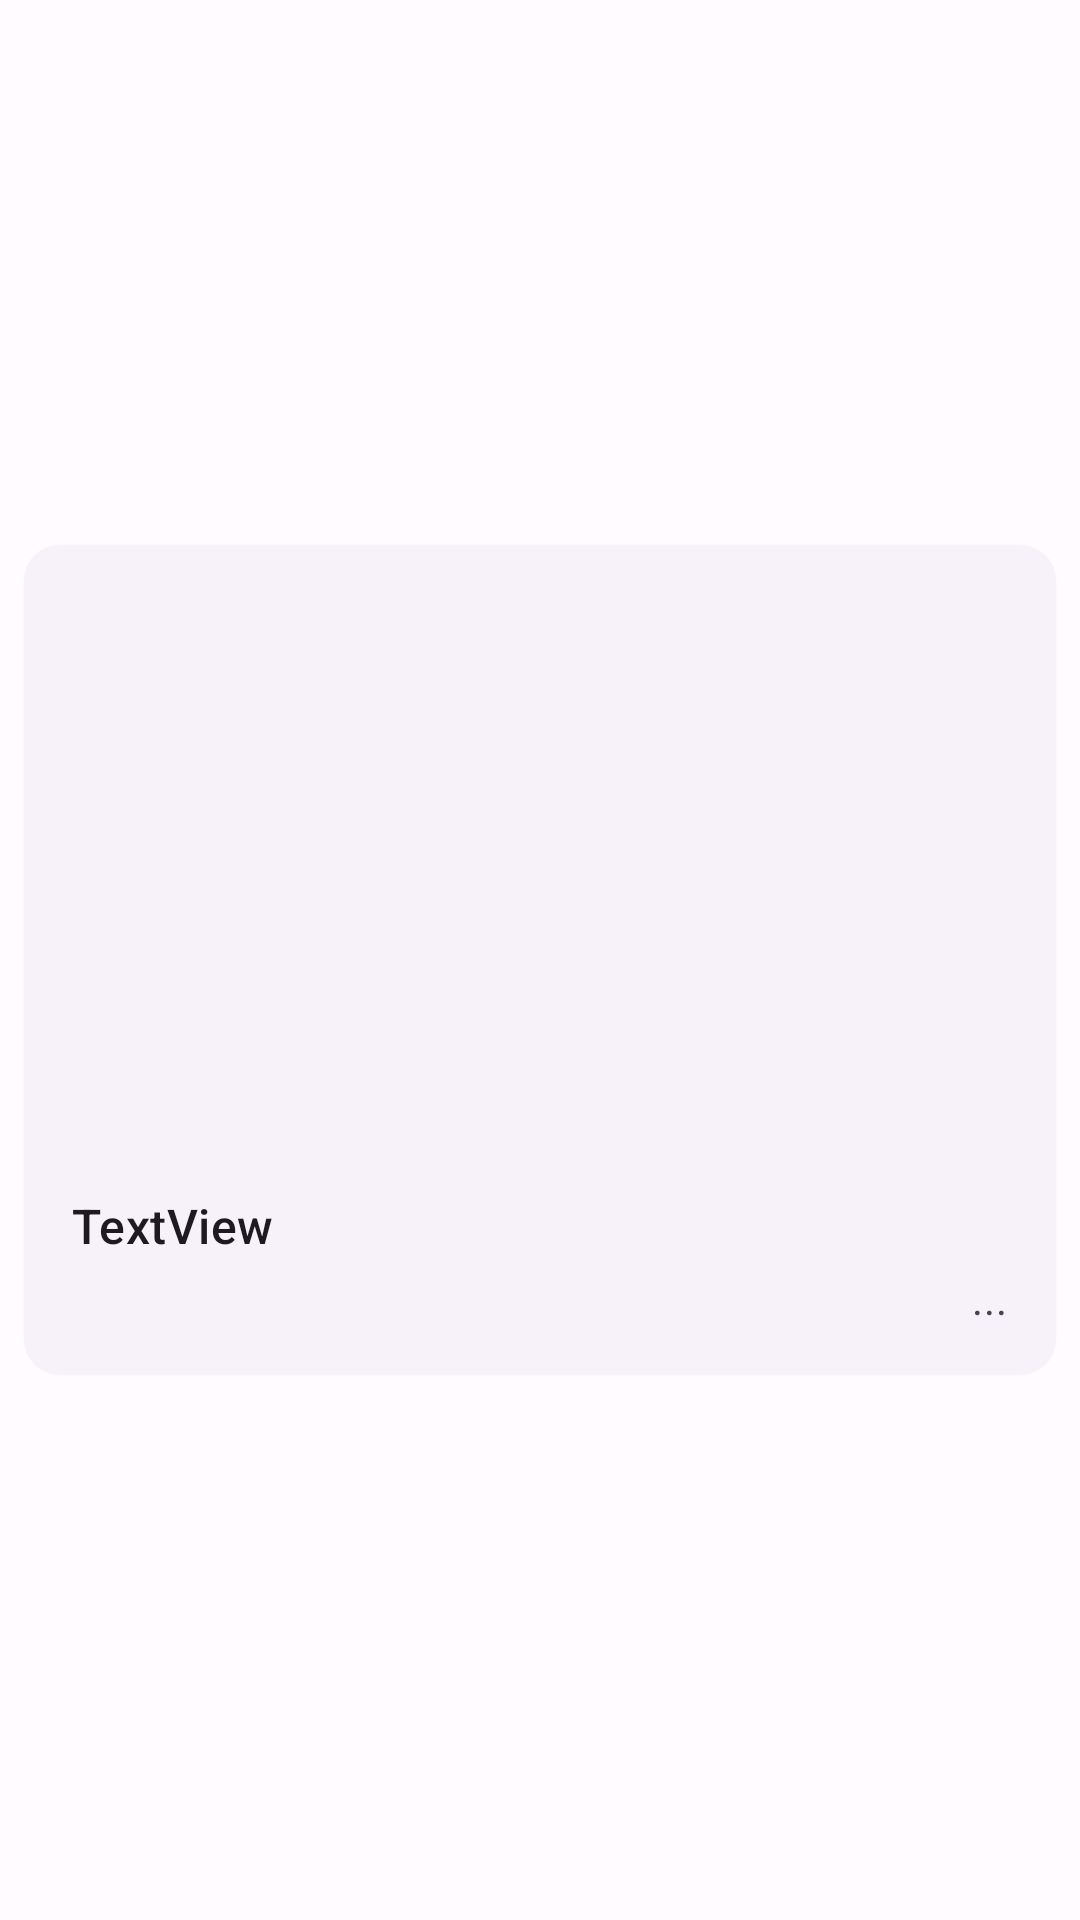

Layout XML and referenced resources for this Android screen:
<!-- AndroidManifest.xml: application theme Theme.XPVehicles -->
<!-- res/layout/vehicle_card.xml -->
<?xml version="1.0" encoding="utf-8"?>
<androidx.constraintlayout.widget.ConstraintLayout xmlns:android="http://schemas.android.com/apk/res/android"
    xmlns:app="http://schemas.android.com/apk/res-auto"
    xmlns:tools="http://schemas.android.com/tools"
    android:layout_width="match_parent"
    android:layout_height="wrap_content"
    android:elevation="0dp">

    <com.google.android.material.card.MaterialCardView
        android:id="@+id/materialCardVehicleContainer"
        style="?attr/materialCardViewElevatedStyle"
        android:layout_width="match_parent"
        android:layout_height="wrap_content"
        android:layout_margin="8dp"
        app:layout_constraintBottom_toBottomOf="parent"
        app:layout_constraintEnd_toEndOf="parent"
        app:layout_constraintStart_toStartOf="parent"
        app:layout_constraintTop_toTopOf="parent">

        <androidx.constraintlayout.widget.ConstraintLayout
            android:layout_width="match_parent"
            android:layout_height="match_parent">

            <androidx.viewpager2.widget.ViewPager2
                android:id="@+id/viewPagerExploreVehicleImages"
                android:layout_width="0dp"
                android:layout_height="200dp"
                android:adjustViewBounds="true"
                android:maxHeight="200dp"
                android:scaleType="fitXY"
                app:layout_constraintEnd_toEndOf="parent"
                app:layout_constraintStart_toStartOf="parent"
                app:layout_constraintTop_toTopOf="parent" />

            <com.google.android.material.tabs.TabLayout
                android:id="@+id/tabLayout"
                android:layout_width="0dp"
                android:layout_height="24dp"
                android:background="#00FFFFFF"
                app:layout_constraintBottom_toBottomOf="@+id/viewPagerExploreVehicleImages"
                app:layout_constraintEnd_toEndOf="parent"
                app:layout_constraintStart_toStartOf="parent"
                app:tabBackground="@drawable/tab_selector"
                app:tabGravity="center"
                app:tabIndicator="@null"
                app:tabIndicatorHeight="0dp"
                app:tabPaddingEnd="6dp"
                app:tabPaddingStart="6dp"
                app:tabRippleColor="@null" />

            <TextView
                android:id="@+id/tvVehicleName"
                android:layout_width="wrap_content"
                android:layout_height="0dp"
                android:layout_marginStart="16dp"
                android:layout_marginTop="16dp"
                android:text="TextView"
                android:textAppearance="@style/TextAppearance.Material3.TitleMedium"
                app:layout_constraintStart_toStartOf="parent"
                app:layout_constraintTop_toBottomOf="@+id/viewPagerExploreVehicleImages" />

            

            <TextView
                android:id="@+id/tvDailyPrice"
                android:layout_width="wrap_content"
                android:layout_height="wrap_content"
                android:layout_marginTop="4dp"
                android:layout_marginBottom="16dp"
                android:textAppearance="@style/TextAppearance.Material3.BodyMedium"
                android:textColor="?android:attr/textColorSecondary"
                app:layout_constraintBottom_toBottomOf="parent"
                app:layout_constraintStart_toStartOf="@+id/tvVehicleName"
                app:layout_constraintTop_toBottomOf="@+id/tvVehicleName"
                tools:text="$5 day" />

            <ImageButton
                android:id="@+id/ibSave"
                android:layout_width="wrap_content"
                android:layout_height="wrap_content"
                android:backgroundTint="#00FFFFFF"
                android:elevation="2dp"
                android:fadingEdgeLength="0dp"
                android:minHeight="48dp"
                android:outlineProvider="none"
                app:layout_constraintEnd_toEndOf="parent"
                app:layout_constraintTop_toTopOf="parent"
                app:srcCompat="@drawable/ic_favorite_border_24" />

            <TextView
                android:id="@+id/tvDistanceFromUser"
                android:layout_width="wrap_content"
                android:layout_height="wrap_content"
                android:layout_marginEnd="16dp"
                android:layout_marginBottom="16dp"
                android:text="..."
                android:textAppearance="@style/TextAppearance.Material3.BodyMedium"
                android:textColor="?android:attr/textColorSecondary"
                app:layout_constraintBottom_toBottomOf="parent"
                app:layout_constraintEnd_toEndOf="parent"
                app:layout_constraintTop_toTopOf="@+id/tvDailyPrice" />
        </androidx.constraintlayout.widget.ConstraintLayout>

    </com.google.android.material.card.MaterialCardView>

</androidx.constraintlayout.widget.ConstraintLayout>
<!-- resources referenced by this layout -->
<resources>
  <!-- drawable tab_selector (drawable) -->
  <?xml version="1.0" encoding="utf-8"?>
  <selector xmlns:android="http://schemas.android.com/apk/res/android">
  
      <item android:drawable="@drawable/tab_selected_dot"
          android:state_selected="true"/>
      <item android:drawable="@drawable/tab_default_dot"/>
  </selector>
  <!-- drawable tab_default_dot (drawable) -->
  <?xml version="1.0" encoding="utf-8"?>
  <layer-list xmlns:android="http://schemas.android.com/apk/res/android">
      <item>
          <shape
              android:innerRadius="0dp"
              android:shape="ring"
              android:thickness="3dp"
              android:useLevel="false">
              <solid android:color="@android:color/darker_gray" android:alpha="0.60"/>
          </shape>
      </item>
  </layer-list>
  <color name="md_theme_light_primary">#AB3500</color>
  <color name="md_theme_light_onPrimary">#FFFFFF</color>
  <color name="md_theme_light_primaryContainer">#FFDBD0</color>
  <color name="md_theme_light_onPrimaryContainer">#390C00</color>
  <color name="md_theme_light_secondary">#77574D</color>
  <color name="md_theme_light_onSecondary">#FFFFFF</color>
  <color name="md_theme_light_secondaryContainer">#FFDBD0</color>
  <color name="md_theme_light_onSecondaryContainer">#2C160E</color>
  <color name="md_theme_light_tertiary">#6A5E2F</color>
  <color name="md_theme_light_onTertiary">#FFFFFF</color>
  <color name="md_theme_light_tertiaryContainer">#F3E2A7</color>
  <color name="md_theme_light_onTertiaryContainer">#221B00</color>
  <color name="md_theme_light_error">#BA1A1A</color>
  <color name="md_theme_light_errorContainer">#FFDAD6</color>
  <color name="md_theme_light_onError">#FFFFFF</color>
  <color name="md_theme_light_onErrorContainer">#410002</color>
  <color name="md_theme_light_background">#FFFBFF</color>
  <color name="md_theme_light_onBackground">#201A18</color>
  <color name="md_theme_light_surface">#FFFBFF</color>
  <color name="md_theme_light_onSurface">#201A18</color>
  <color name="md_theme_light_surfaceVariant">#F5DED7</color>
  <color name="md_theme_light_onSurfaceVariant">#53433F</color>
  <color name="md_theme_light_outline">#85736E</color>
  <color name="md_theme_light_inverseOnSurface">#FBEEEA</color>
  <color name="md_theme_light_inverseSurface">#362F2D</color>
  <color name="md_theme_light_inversePrimary">#FFB59D</color>
</resources>
